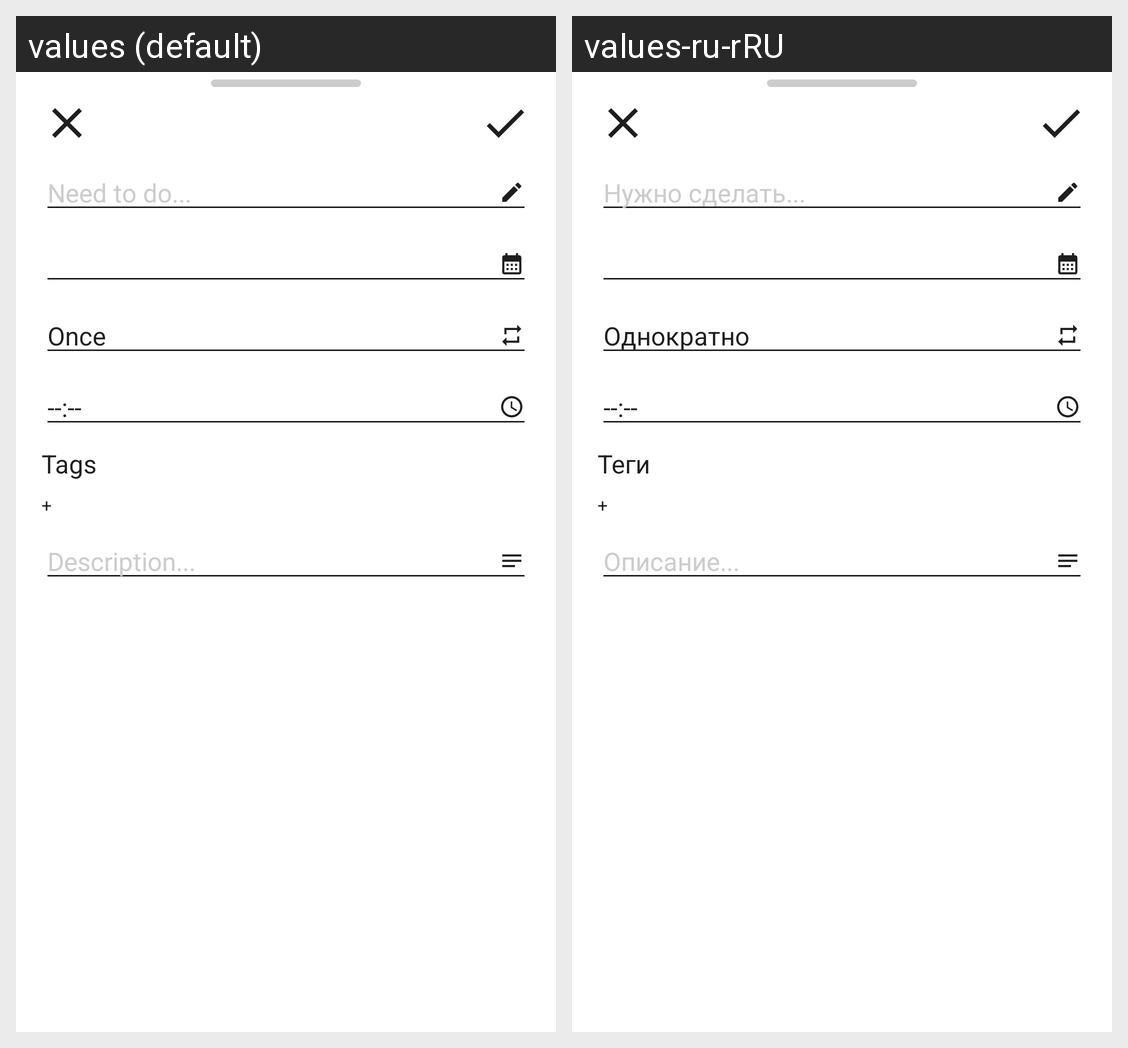

Strings drawn on this Android screen and how each of the app's shown locales translates them:
Android screen res/layout/bottom_sheet_add.xml rendered under 2 locales, left to right: values (default), values-ru-rRU. Device: Nexus 5 (rendered at 1080×1920; each locale shown at half size, 540×960, under a caption strip naming it); theme Theme.Calendula.
Strings drawn on this screen, with the default value and each locale's value (text and hints the layout hard-codes, and strings that could not be matched under every locale, appear in the picture but are not listed):

todo
  values: Need to do...
  values-ru-rRU: Нужно сделать...

once
  values: Once
  values-ru-rRU: Однократно

empty_time
  values: --:--
  values-ru-rRU: --:--  [not translated; the default value is used]

tags
  values: Tags
  values-ru-rRU: Теги

plus
  values: +
  values-ru-rRU: +  [not translated; the default value is used]

text_note
  values: Description...
  values-ru-rRU: Описание...
